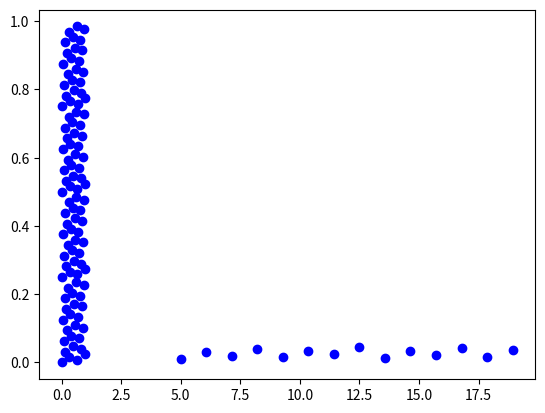

Here is the Python script that generated this plot:
__author__ = "Juri Bieler"
__version__ = "0.0.1"
__email__ = "juribieler@gmail.com"
__status__ = "Development"

# ==============================================================================
# description     :n-dimensional Sampling plans
# date            :2018-07-23
# version         :0.01
# notes           :
# python_version  :3.6
# ==============================================================================


import numpy as np
import math
import sys


class Hammersley:

    def __init__(self):
        print('done')

    #def bool_mat_to_list(self, mat):
    #    samples = []
    #    for r in range(0, mat.shape[0]):
    #        for c in range(0, mat.shape[0]):
    #            if mat[c][r] == 1:
    #                samples.append([c, r])
    #    return samples

    def prime(self, n):
        ##  PRIME returns returns any of the first PRIME_MAX prime numbers.
        #  Parameters:
        #    Input, integer N, the index of the desired prime number.
        #    In general, is should be true that 0 <= N < PRIME_MAX.
        #    Output, integer P, the N-th prime.
        import numpy as np
        from sys import exit

        prime_max = 1600

        prime_vector = np.array([
            2, 3, 5, 7, 11, 13, 17, 19, 23, 29, \
            31, 37, 41, 43, 47, 53, 59, 61, 67, 71, \
            73, 79, 83, 89, 97, 101, 103, 107, 109, 113, \
            127, 131, 137, 139, 149, 151, 157, 163, 167, 173, \
            179, 181, 191, 193, 197, 199, 211, 223, 227, 229, \
            233, 239, 241, 251, 257, 263, 269, 271, 277, 281, \
            283, 293, 307, 311, 313, 317, 331, 337, 347, 349, \
            353, 359, 367, 373, 379, 383, 389, 397, 401, 409, \
            419, 421, 431, 433, 439, 443, 449, 457, 461, 463, \
            467, 479, 487, 491, 499, 503, 509, 521, 523, 541, \
            547, 557, 563, 569, 571, 577, 587, 593, 599, 601, \
            607, 613, 617, 619, 631, 641, 643, 647, 653, 659, \
            661, 673, 677, 683, 691, 701, 709, 719, 727, 733, \
            739, 743, 751, 757, 761, 769, 773, 787, 797, 809, \
            811, 821, 823, 827, 829, 839, 853, 857, 859, 863, \
            877, 881, 883, 887, 907, 911, 919, 929, 937, 941, \
            947, 953, 967, 971, 977, 983, 991, 997, 1009, 1013, \
            1019, 1021, 1031, 1033, 1039, 1049, 1051, 1061, 1063, 1069, \
            1087, 1091, 1093, 1097, 1103, 1109, 1117, 1123, 1129, 1151, \
            1153, 1163, 1171, 1181, 1187, 1193, 1201, 1213, 1217, 1223, \
            1229, 1231, 1237, 1249, 1259, 1277, 1279, 1283, 1289, 1291, \
            1297, 1301, 1303, 1307, 1319, 1321, 1327, 1361, 1367, 1373, \
            1381, 1399, 1409, 1423, 1427, 1429, 1433, 1439, 1447, 1451, \
            1453, 1459, 1471, 1481, 1483, 1487, 1489, 1493, 1499, 1511, \
            1523, 1531, 1543, 1549, 1553, 1559, 1567, 1571, 1579, 1583, \
            1597, 1601, 1607, 1609, 1613, 1619, 1621, 1627, 1637, 1657, \
            1663, 1667, 1669, 1693, 1697, 1699, 1709, 1721, 1723, 1733, \
            1741, 1747, 1753, 1759, 1777, 1783, 1787, 1789, 1801, 1811, \
            1823, 1831, 1847, 1861, 1867, 1871, 1873, 1877, 1879, 1889, \
            1901, 1907, 1913, 1931, 1933, 1949, 1951, 1973, 1979, 1987, \
            1993, 1997, 1999, 2003, 2011, 2017, 2027, 2029, 2039, 2053, \
            2063, 2069, 2081, 2083, 2087, 2089, 2099, 2111, 2113, 2129, \
            2131, 2137, 2141, 2143, 2153, 2161, 2179, 2203, 2207, 2213, \
            2221, 2237, 2239, 2243, 2251, 2267, 2269, 2273, 2281, 2287, \
            2293, 2297, 2309, 2311, 2333, 2339, 2341, 2347, 2351, 2357, \
            2371, 2377, 2381, 2383, 2389, 2393, 2399, 2411, 2417, 2423, \
            2437, 2441, 2447, 2459, 2467, 2473, 2477, 2503, 2521, 2531, \
            2539, 2543, 2549, 2551, 2557, 2579, 2591, 2593, 2609, 2617, \
            2621, 2633, 2647, 2657, 2659, 2663, 2671, 2677, 2683, 2687, \
            2689, 2693, 2699, 2707, 2711, 2713, 2719, 2729, 2731, 2741, \
            2749, 2753, 2767, 2777, 2789, 2791, 2797, 2801, 2803, 2819, \
            2833, 2837, 2843, 2851, 2857, 2861, 2879, 2887, 2897, 2903, \
            2909, 2917, 2927, 2939, 2953, 2957, 2963, 2969, 2971, 2999, \
            3001, 3011, 3019, 3023, 3037, 3041, 3049, 3061, 3067, 3079, \
            3083, 3089, 3109, 3119, 3121, 3137, 3163, 3167, 3169, 3181, \
            3187, 3191, 3203, 3209, 3217, 3221, 3229, 3251, 3253, 3257, \
            3259, 3271, 3299, 3301, 3307, 3313, 3319, 3323, 3329, 3331, \
            3343, 3347, 3359, 3361, 3371, 3373, 3389, 3391, 3407, 3413, \
            3433, 3449, 3457, 3461, 3463, 3467, 3469, 3491, 3499, 3511, \
            3517, 3527, 3529, 3533, 3539, 3541, 3547, 3557, 3559, 3571, \
            3581, 3583, 3593, 3607, 3613, 3617, 3623, 3631, 3637, 3643, \
            3659, 3671, 3673, 3677, 3691, 3697, 3701, 3709, 3719, 3727, \
            3733, 3739, 3761, 3767, 3769, 3779, 3793, 3797, 3803, 3821, \
            3823, 3833, 3847, 3851, 3853, 3863, 3877, 3881, 3889, 3907, \
            3911, 3917, 3919, 3923, 3929, 3931, 3943, 3947, 3967, 3989, \
            4001, 4003, 4007, 4013, 4019, 4021, 4027, 4049, 4051, 4057, \
            4073, 4079, 4091, 4093, 4099, 4111, 4127, 4129, 4133, 4139, \
            4153, 4157, 4159, 4177, 4201, 4211, 4217, 4219, 4229, 4231, \
            4241, 4243, 4253, 4259, 4261, 4271, 4273, 4283, 4289, 4297, \
            4327, 4337, 4339, 4349, 4357, 4363, 4373, 4391, 4397, 4409, \
            4421, 4423, 4441, 4447, 4451, 4457, 4463, 4481, 4483, 4493, \
            4507, 4513, 4517, 4519, 4523, 4547, 4549, 4561, 4567, 4583, \
            4591, 4597, 4603, 4621, 4637, 4639, 4643, 4649, 4651, 4657, \
            4663, 4673, 4679, 4691, 4703, 4721, 4723, 4729, 4733, 4751, \
            4759, 4783, 4787, 4789, 4793, 4799, 4801, 4813, 4817, 4831, \
            4861, 4871, 4877, 4889, 4903, 4909, 4919, 4931, 4933, 4937, \
            4943, 4951, 4957, 4967, 4969, 4973, 4987, 4993, 4999, 5003, \
            5009, 5011, 5021, 5023, 5039, 5051, 5059, 5077, 5081, 5087, \
            5099, 5101, 5107, 5113, 5119, 5147, 5153, 5167, 5171, 5179, \
            5189, 5197, 5209, 5227, 5231, 5233, 5237, 5261, 5273, 5279, \
            5281, 5297, 5303, 5309, 5323, 5333, 5347, 5351, 5381, 5387, \
            5393, 5399, 5407, 5413, 5417, 5419, 5431, 5437, 5441, 5443, \
            5449, 5471, 5477, 5479, 5483, 5501, 5503, 5507, 5519, 5521, \
            5527, 5531, 5557, 5563, 5569, 5573, 5581, 5591, 5623, 5639, \
            5641, 5647, 5651, 5653, 5657, 5659, 5669, 5683, 5689, 5693, \
            5701, 5711, 5717, 5737, 5741, 5743, 5749, 5779, 5783, 5791, \
            5801, 5807, 5813, 5821, 5827, 5839, 5843, 5849, 5851, 5857, \
            5861, 5867, 5869, 5879, 5881, 5897, 5903, 5923, 5927, 5939, \
            5953, 5981, 5987, 6007, 6011, 6029, 6037, 6043, 6047, 6053, \
            6067, 6073, 6079, 6089, 6091, 6101, 6113, 6121, 6131, 6133, \
            6143, 6151, 6163, 6173, 6197, 6199, 6203, 6211, 6217, 6221, \
            6229, 6247, 6257, 6263, 6269, 6271, 6277, 6287, 6299, 6301, \
            6311, 6317, 6323, 6329, 6337, 6343, 6353, 6359, 6361, 6367, \
            6373, 6379, 6389, 6397, 6421, 6427, 6449, 6451, 6469, 6473, \
            6481, 6491, 6521, 6529, 6547, 6551, 6553, 6563, 6569, 6571, \
            6577, 6581, 6599, 6607, 6619, 6637, 6653, 6659, 6661, 6673, \
            6679, 6689, 6691, 6701, 6703, 6709, 6719, 6733, 6737, 6761, \
            6763, 6779, 6781, 6791, 6793, 6803, 6823, 6827, 6829, 6833, \
            6841, 6857, 6863, 6869, 6871, 6883, 6899, 6907, 6911, 6917, \
            6947, 6949, 6959, 6961, 6967, 6971, 6977, 6983, 6991, 6997, \
            7001, 7013, 7019, 7027, 7039, 7043, 7057, 7069, 7079, 7103, \
            7109, 7121, 7127, 7129, 7151, 7159, 7177, 7187, 7193, 7207, \
            7211, 7213, 7219, 7229, 7237, 7243, 7247, 7253, 7283, 7297, \
            7307, 7309, 7321, 7331, 7333, 7349, 7351, 7369, 7393, 7411, \
            7417, 7433, 7451, 7457, 7459, 7477, 7481, 7487, 7489, 7499, \
            7507, 7517, 7523, 7529, 7537, 7541, 7547, 7549, 7559, 7561, \
            7573, 7577, 7583, 7589, 7591, 7603, 7607, 7621, 7639, 7643, \
            7649, 7669, 7673, 7681, 7687, 7691, 7699, 7703, 7717, 7723, \
            7727, 7741, 7753, 7757, 7759, 7789, 7793, 7817, 7823, 7829, \
            7841, 7853, 7867, 7873, 7877, 7879, 7883, 7901, 7907, 7919, \
            7927, 7933, 7937, 7949, 7951, 7963, 7993, 8009, 8011, 8017, \
            8039, 8053, 8059, 8069, 8081, 8087, 8089, 8093, 8101, 8111, \
            8117, 8123, 8147, 8161, 8167, 8171, 8179, 8191, 8209, 8219, \
            8221, 8231, 8233, 8237, 8243, 8263, 8269, 8273, 8287, 8291, \
            8293, 8297, 8311, 8317, 8329, 8353, 8363, 8369, 8377, 8387, \
            8389, 8419, 8423, 8429, 8431, 8443, 8447, 8461, 8467, 8501, \
            8513, 8521, 8527, 8537, 8539, 8543, 8563, 8573, 8581, 8597, \
            8599, 8609, 8623, 8627, 8629, 8641, 8647, 8663, 8669, 8677, \
            8681, 8689, 8693, 8699, 8707, 8713, 8719, 8731, 8737, 8741, \
            8747, 8753, 8761, 8779, 8783, 8803, 8807, 8819, 8821, 8831, \
            8837, 8839, 8849, 8861, 8863, 8867, 8887, 8893, 8923, 8929, \
            8933, 8941, 8951, 8963, 8969, 8971, 8999, 9001, 9007, 9011, \
            9013, 9029, 9041, 9043, 9049, 9059, 9067, 9091, 9103, 9109, \
            9127, 9133, 9137, 9151, 9157, 9161, 9173, 9181, 9187, 9199, \
            9203, 9209, 9221, 9227, 9239, 9241, 9257, 9277, 9281, 9283, \
            9293, 9311, 9319, 9323, 9337, 9341, 9343, 9349, 9371, 9377, \
            9391, 9397, 9403, 9413, 9419, 9421, 9431, 9433, 9437, 9439, \
            9461, 9463, 9467, 9473, 9479, 9491, 9497, 9511, 9521, 9533, \
            9539, 9547, 9551, 9587, 9601, 9613, 9619, 9623, 9629, 9631, \
            9643, 9649, 9661, 9677, 9679, 9689, 9697, 9719, 9721, 9733, \
            9739, 9743, 9749, 9767, 9769, 9781, 9787, 9791, 9803, 9811, \
            9817, 9829, 9833, 9839, 9851, 9857, 9859, 9871, 9883, 9887, \
            9901, 9907, 9923, 9929, 9931, 9941, 9949, 9967, 9973, 10007, \
            10009, 10037, 10039, 10061, 10067, 10069, 10079, 10091, 10093, 10099, \
            10103, 10111, 10133, 10139, 10141, 10151, 10159, 10163, 10169, 10177, \
            10181, 10193, 10211, 10223, 10243, 10247, 10253, 10259, 10267, 10271, \
            10273, 10289, 10301, 10303, 10313, 10321, 10331, 10333, 10337, 10343, \
            10357, 10369, 10391, 10399, 10427, 10429, 10433, 10453, 10457, 10459, \
            10463, 10477, 10487, 10499, 10501, 10513, 10529, 10531, 10559, 10567, \
            10589, 10597, 10601, 10607, 10613, 10627, 10631, 10639, 10651, 10657, \
            10663, 10667, 10687, 10691, 10709, 10711, 10723, 10729, 10733, 10739, \
            10753, 10771, 10781, 10789, 10799, 10831, 10837, 10847, 10853, 10859, \
            10861, 10867, 10883, 10889, 10891, 10903, 10909, 10937, 10939, 10949, \
            10957, 10973, 10979, 10987, 10993, 11003, 11027, 11047, 11057, 11059, \
            11069, 11071, 11083, 11087, 11093, 11113, 11117, 11119, 11131, 11149, \
            11159, 11161, 11171, 11173, 11177, 11197, 11213, 11239, 11243, 11251, \
            11257, 11261, 11273, 11279, 11287, 11299, 11311, 11317, 11321, 11329, \
            11351, 11353, 11369, 11383, 11393, 11399, 11411, 11423, 11437, 11443, \
            11447, 11467, 11471, 11483, 11489, 11491, 11497, 11503, 11519, 11527, \
            11549, 11551, 11579, 11587, 11593, 11597, 11617, 11621, 11633, 11657, \
            11677, 11681, 11689, 11699, 11701, 11717, 11719, 11731, 11743, 11777, \
            11779, 11783, 11789, 11801, 11807, 11813, 11821, 11827, 11831, 11833, \
            11839, 11863, 11867, 11887, 11897, 11903, 11909, 11923, 11927, 11933, \
            11939, 11941, 11953, 11959, 11969, 11971, 11981, 11987, 12007, 12011, \
            12037, 12041, 12043, 12049, 12071, 12073, 12097, 12101, 12107, 12109, \
            12113, 12119, 12143, 12149, 12157, 12161, 12163, 12197, 12203, 12211, \
            12227, 12239, 12241, 12251, 12253, 12263, 12269, 12277, 12281, 12289, \
            12301, 12323, 12329, 12343, 12347, 12373, 12377, 12379, 12391, 12401, \
            12409, 12413, 12421, 12433, 12437, 12451, 12457, 12473, 12479, 12487, \
            12491, 12497, 12503, 12511, 12517, 12527, 12539, 12541, 12547, 12553, \
            12569, 12577, 12583, 12589, 12601, 12611, 12613, 12619, 12637, 12641, \
            12647, 12653, 12659, 12671, 12689, 12697, 12703, 12713, 12721, 12739, \
            12743, 12757, 12763, 12781, 12791, 12799, 12809, 12821, 12823, 12829, \
            12841, 12853, 12889, 12893, 12899, 12907, 12911, 12917, 12919, 12923, \
            12941, 12953, 12959, 12967, 12973, 12979, 12983, 13001, 13003, 13007, \
            13009, 13033, 13037, 13043, 13049, 13063, 13093, 13099, 13103, 13109, \
            13121, 13127, 13147, 13151, 13159, 13163, 13171, 13177, 13183, 13187, \
            13217, 13219, 13229, 13241, 13249, 13259, 13267, 13291, 13297, 13309, \
            13313, 13327, 13331, 13337, 13339, 13367, 13381, 13397, 13399, 13411, \
            13417, 13421, 13441, 13451, 13457, 13463, 13469, 13477, 13487, 13499])

        if (n < 0 or prime_max <= n):
            print('')
            print('PRIME - Fatal error!')
            print('  0 <= N < %d' % (prime_max))
            exit('PRIME - Fatal error!')

        return 2
        print(prime_vector[n])
        return prime_vector[n]

    def hammersley(self, i, m, n):
        #  Parameters:
        #    Input, integer I, the index of the element of the sequence.
        #    0 <= I.
        #    Input, integer M, the spatial dimension.
        #    1 <= M <= 100.
        #    Input, integer N, the "base" for the first component.
        #    1 <= N.
        #    Output, real R(M), the element of the sequence with index I.
        import numpy as np
        i = int(i)
        t = np.ones(m - 1)
        t = i * t
        # Carry out the computation.
        prime_inv = np.zeros(m - 1)
        for j in range(0, m - 1):
            prime_inv[j] = 1.0 / float(self.prime(j))

        r = np.zeros(m)
        r[0] = float(i % (n + 1)) / float(n)

        while (0 < np.sum(t)):
            for j in range(0, m - 1):
                d = (t[j] % self.prime(j))
                r[j + 1] = r[j + 1] + float(d) * prime_inv[j]
                prime_inv[j] = prime_inv[j] / self.prime(j)
                t[j] = (t[j] // self.prime(j))
        return r

    def generate_sample_plan(self, point_count, dimension, bounds, base=None):
        usedBase = point_count
        if not base is None:
            usedBase = base
        points = []
        for i in range(0, point_count):
            normPoint = ham.hammersley(i, dimension, usedBase)
            scaledPoint = []
            for d in range(0, dimension):
                scaledPoint.append(bounds[d][0] + (normPoint[d] * (bounds[d][1]- bounds[d][0])))
            points.append(scaledPoint)
        return points



if __name__ == '__main__':
    import matplotlib.pyplot as plt

    ham = Hammersley()

    #sys.exit(15)


    for i in range(0, 100):
        point = ham.hammersley(i, 2, 100)
        plt.plot([point[0]], [point[1]], 'bo')
    plt.show()

    samples = ham.generate_sample_plan(14, 2, [(5, 20), (0.01, 0.05)])
    for i in range(0, 14):
        plt.plot([samples[i][0]], [samples[i][1]], 'bo')
    plt.show()